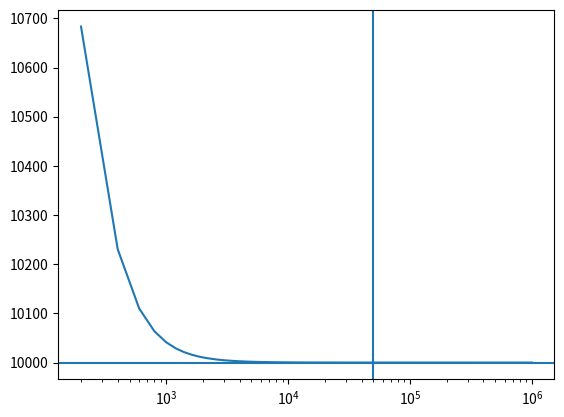

Write the Python code that produced this figure.
# -*- coding: utf-8 -*-
"""
Created on Thu Jan 25 09:41:47 2018

@author: ddcla
"""

import numpy as np
import matplotlib.pyplot as pl

R = 10e3
C1 = 3.0e-7
C2 = 1.5e-7

f0 = 50e3

f = np.linspace(0, 1e6, num = 5000)


def Zsallenkey(C1, C2, R, f):
    
    w = 2 * np.pi * f
    
    ZC1 = 1 / (1j * w * C1)
    ZC2 = 1 / (1j * w * C2)
    
    return R + (ZC1 * (R + ZC2)) / (ZC1 + ZC2 + R)


Z = Zsallenkey(C1, C2, R, f)

Zf0 = np.abs(Zsallenkey(C1, C2, R, f0))
print(Zf0)

figno = 0

figno += 1
pl.figure(figno)
pl.clf()


pl.semilogx(f, np.abs(Z))
pl.axvline(f0)
pl.axhline(Zf0)